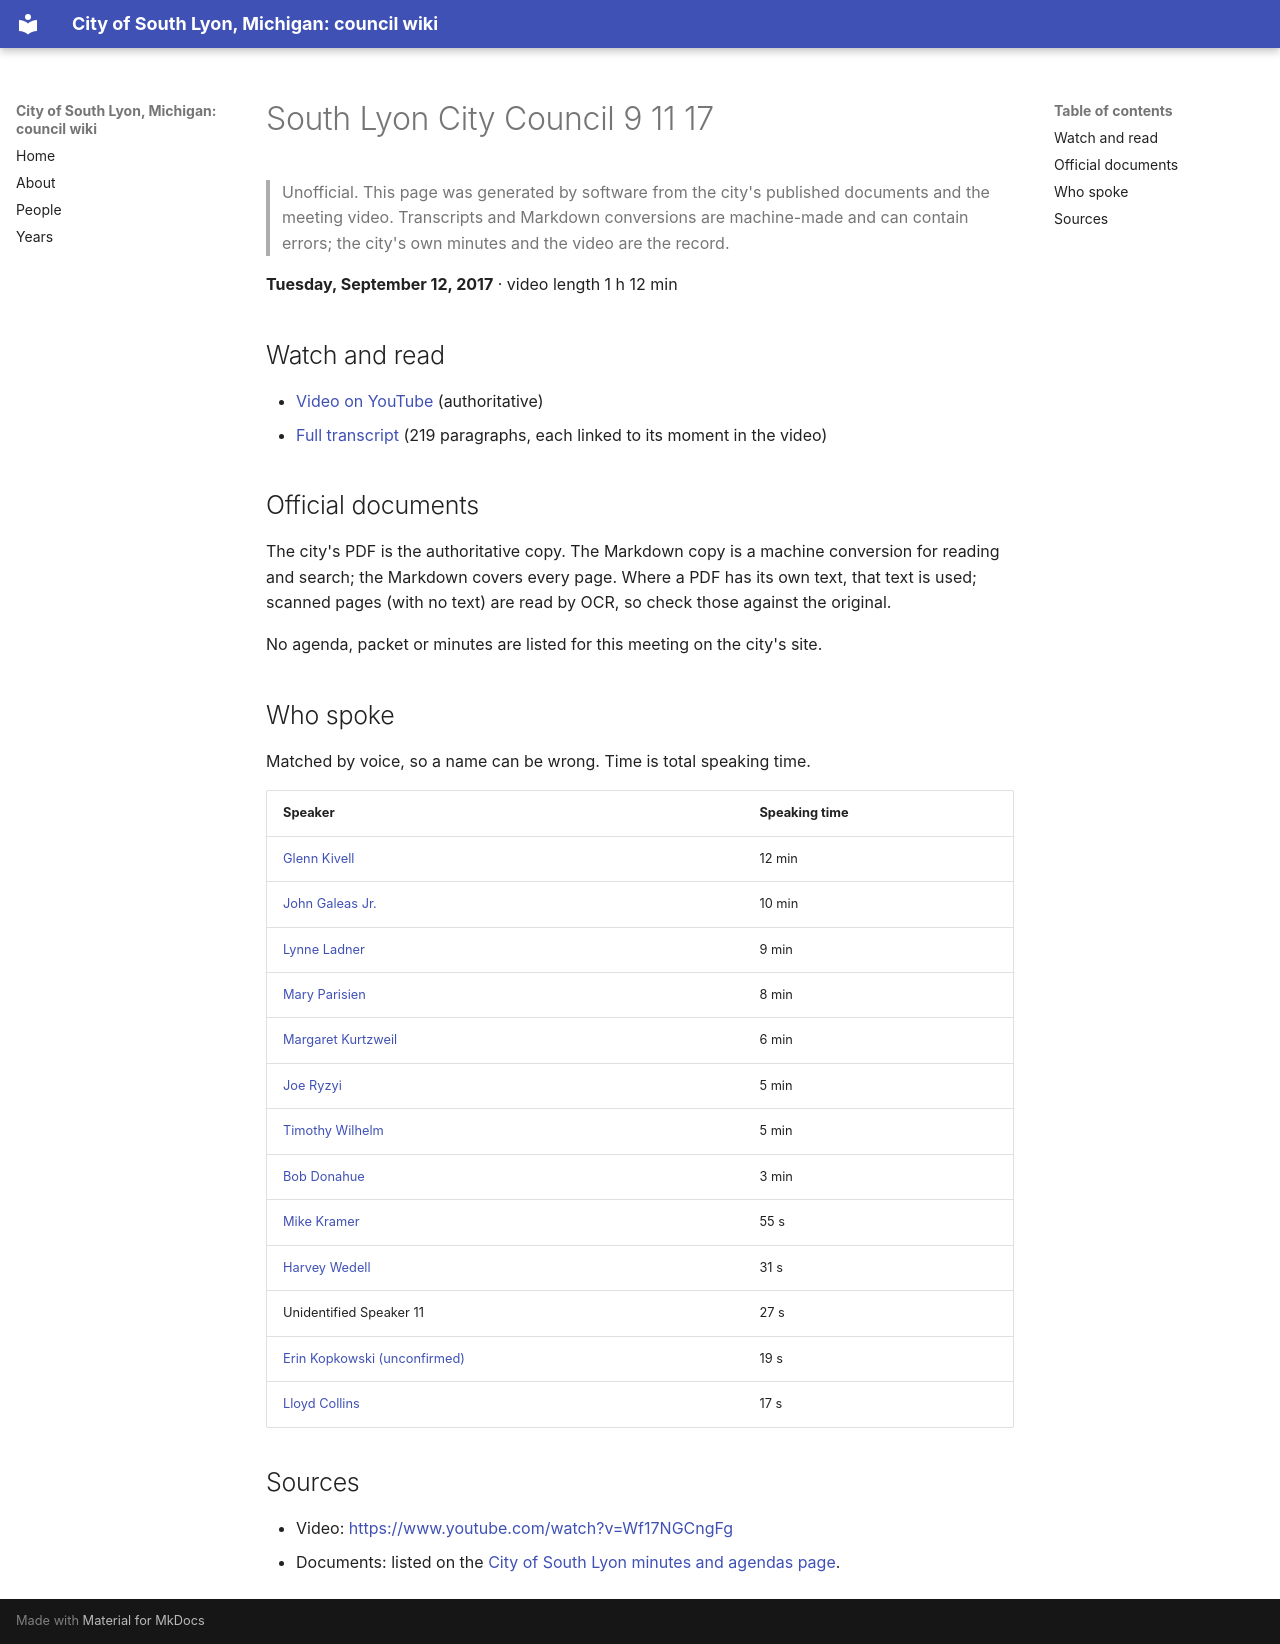

repository: RyanMathewson/city-of-south-lyon-mi-council-wiki · page: meetings/2017/2017-09-12/index.html · generator: mkdocs

---
title: "South Lyon City Council 9 11 17"
meeting_date: "2017-09-12"
video_url: "https://www.youtube.com/watch?v=Wf17NGCngFg"
source_listing: "https://www.southlyonmi.org/government/city_council/city_council_minutes_and_agendas.php"
---


# South Lyon City Council 9 11 17

> Unofficial. This page was generated by software from the city's published documents and the meeting video. Transcripts and Markdown conversions are machine-made and can contain errors; the city's own minutes and the video are the record.

**Tuesday, September 12, 2017** · video length 1 h 12 min

## Watch and read

- [Video on YouTube](https://www.youtube.com/watch?v=Wf17NGCngFg) (authoritative)
- [Full transcript](../../transcripts/2017/2017-09-12.md) (219 paragraphs, each linked to its moment in the video)

## Official documents

The city's PDF is the authoritative copy. The Markdown copy is a machine conversion for reading and search; the Markdown covers every page. Where a PDF has its own text, that text is used; scanned pages (with no text) are read by OCR, so check those against the original.

No agenda, packet or minutes are listed for this meeting on the city's site.

## Who spoke

Matched by voice, so a name can be wrong. Time is total speaking time.

| Speaker | Speaking time |
|---|---|
| [Glenn Kivell](../../people/glenn-kivell.md) | 12 min |
| [John Galeas Jr.](../../people/john-galeas-jr.md) | 10 min |
| [Lynne Ladner](../../people/lynne-ladner.md) | 9 min |
| [Mary Parisien](../../people/mary-parisien.md) | 8 min |
| [Margaret Kurtzweil](../../people/margaret-kurtzweil.md) | 6 min |
| [Joe Ryzyi](../../people/joe-ryzyi.md) | 5 min |
| [Timothy Wilhelm](../../people/timothy-wilhelm.md) | 5 min |
| [Bob Donahue](../../people/bob-donahue.md) | 3 min |
| [Mike Kramer](../../people/mike-kramer.md) | 55 s |
| [Harvey Wedell](../../people/harvey-wedell.md) | 31 s |
| Unidentified Speaker 11 | 27 s |
| [Erin Kopkowski (unconfirmed)](../../people/erin-kopkowski.md) | 19 s |
| [Lloyd Collins](../../people/lloyd-collins.md) | 17 s |

## Sources

- Video: [https://www.youtube.com/watch?v=Wf17NGCngFg](https://www.youtube.com/watch?v=Wf17NGCngFg)
- Documents: listed on the [City of South Lyon minutes and agendas page](https://www.southlyonmi.org/government/city_council/city_council_minutes_and_agendas.php).
